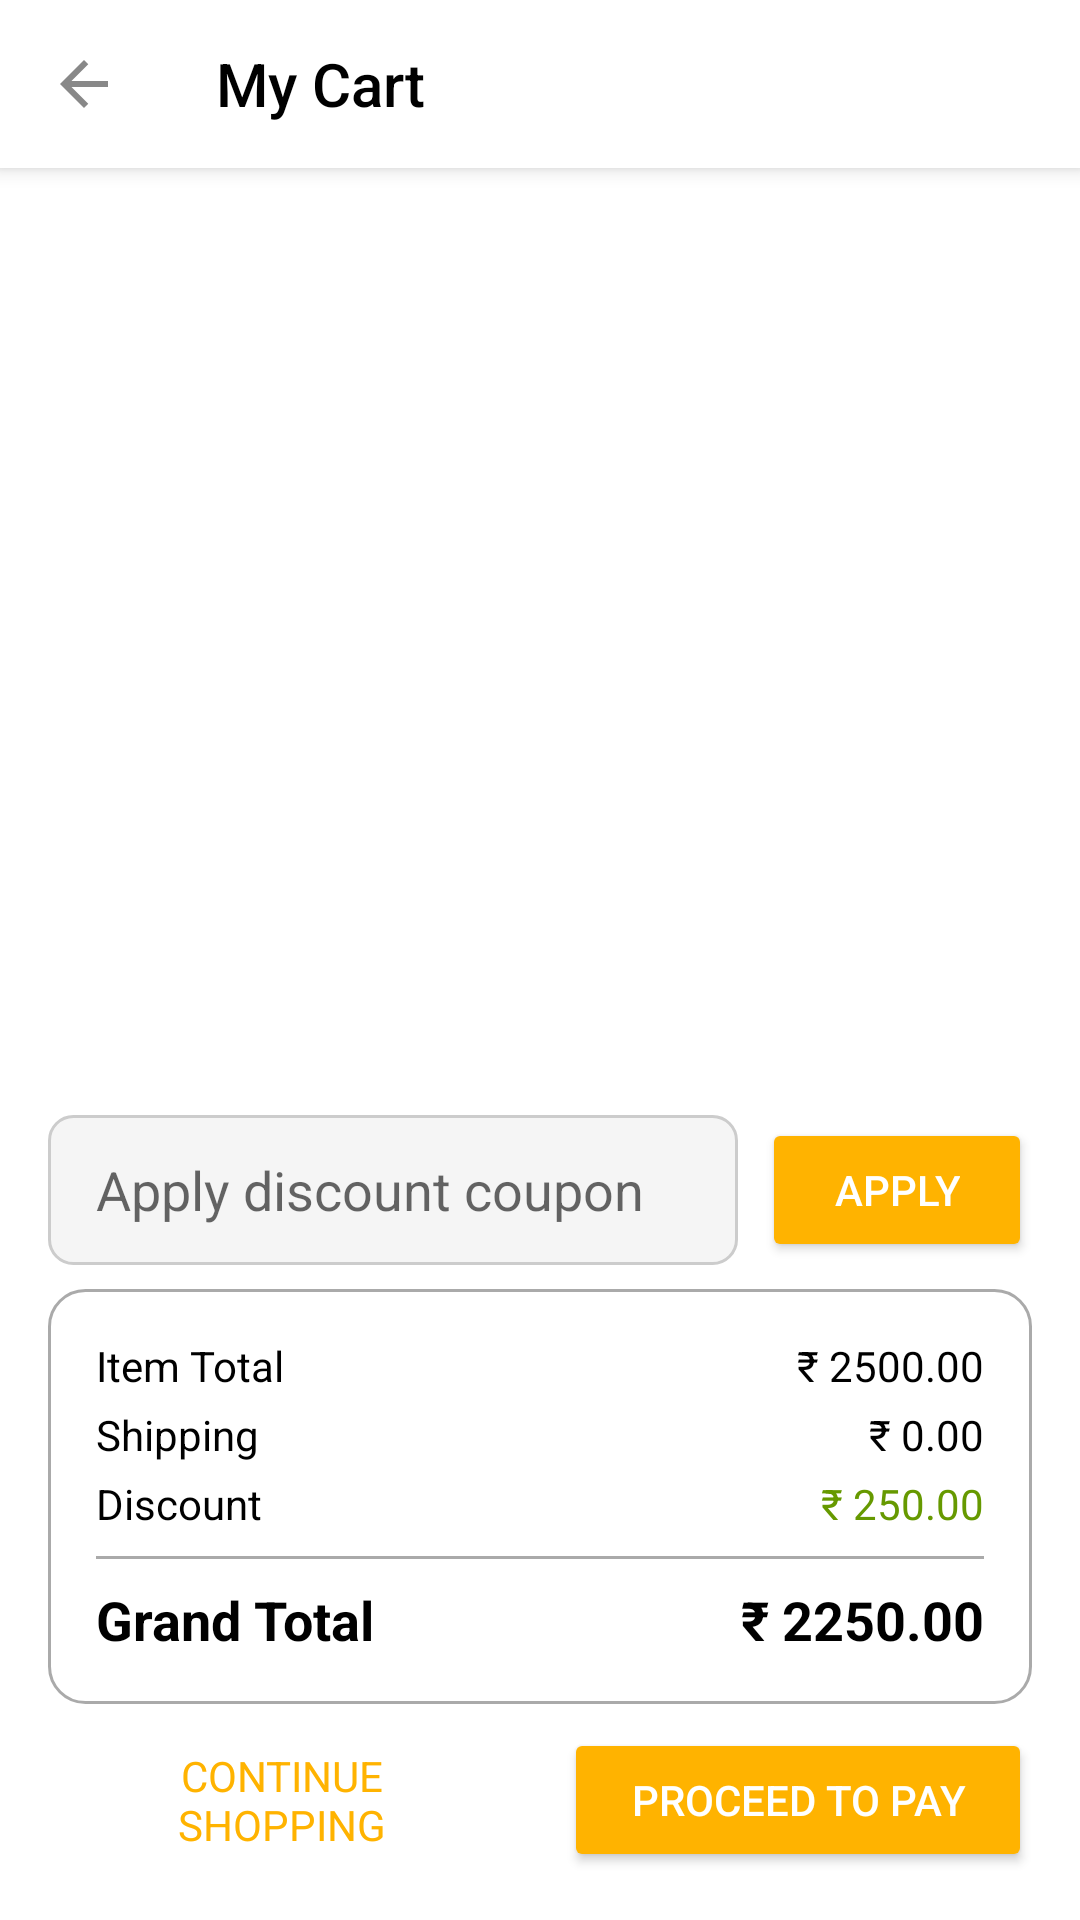

Android layout source for this screen:
<!-- AndroidManifest.xml: application theme Theme.Malcolmjeweher -->
<!-- res/layout/activity_cart.xml -->
<?xml version="1.0" encoding="utf-8"?>
<androidx.constraintlayout.widget.ConstraintLayout
    xmlns:android="http://schemas.android.com/apk/res/android"
    xmlns:app="http://schemas.android.com/apk/res-auto"
    xmlns:tools="http://schemas.android.com/tools"
    android:layout_width="match_parent"
    android:layout_height="match_parent"
    android:background="@android:color/white"
    tools:context=".CartActivity">

    <androidx.appcompat.widget.Toolbar
        android:id="@+id/toolbar_cart"
        android:layout_width="0dp"
        android:layout_height="?attr/actionBarSize"
        android:background="@android:color/white"
        android:elevation="4dp"
        app:navigationIcon="@drawable/outline_arrow_back_24"
        app:title="My Cart"
        app:titleTextColor="@android:color/black"
        app:layout_constraintTop_toTopOf="parent"
        app:layout_constraintStart_toStartOf="parent"
        app:layout_constraintEnd_toEndOf="parent" />

    <ImageView
        android:id="@+id/logo_main"
        android:layout_width="750dp"
        android:layout_height="match_parent"
        android:layout_marginTop="4dp"
        android:src="@drawable/gold"
        app:layout_constraintEnd_toEndOf="parent"
        app:layout_constraintHorizontal_bias="0.41"
        app:layout_constraintStart_toStartOf="parent"
        app:layout_constraintTop_toTopOf="parent" />

    <LinearLayout
        android:id="@+id/discount_coupon_section"
        android:layout_width="0dp"
        android:layout_height="wrap_content"
        android:orientation="horizontal"
        android:layout_marginStart="16dp"
        android:layout_marginEnd="16dp"
        android:layout_marginBottom="8dp"
        android:gravity="center_vertical"
        app:layout_constraintBottom_toTopOf="@+id/order_summary_section"
        app:layout_constraintStart_toStartOf="parent"
        app:layout_constraintEnd_toEndOf="parent">

        <EditText
            android:id="@+id/et_discount_coupon"
            android:layout_width="0dp"
            android:layout_height="50dp"
            android:layout_weight="1"
            android:hint="Apply discount coupon"
            android:paddingStart="16dp"
            android:paddingEnd="16dp"
            android:background="@drawable/rounded_edittext_background"
            android:inputType="textCapCharacters"
            android:layout_marginEnd="8dp"/>

        <Button
            android:id="@+id/btn_apply_coupon"
            android:layout_width="wrap_content"
            android:layout_height="wrap_content"
            android:text="APPLY"
            android:backgroundTint="#FFB300"
            android:textColor="@android:color/white"
            android:paddingLeft="24dp"
            android:paddingRight="24dp"/>
    </LinearLayout>

    <androidx.constraintlayout.widget.ConstraintLayout
        android:id="@+id/order_summary_section"
        android:layout_width="0dp"
        android:layout_height="wrap_content"
        android:layout_marginStart="16dp"
        android:layout_marginEnd="16dp"
        android:layout_marginBottom="8dp"
        android:padding="16dp"
        android:background="@drawable/rounded_background_with_border"
        app:layout_constraintBottom_toTopOf="@+id/bottom_buttons_layout"
        app:layout_constraintStart_toStartOf="parent"
        app:layout_constraintEnd_toEndOf="parent">

        <TextView
            android:id="@+id/tv_item_total_label"
            android:layout_width="wrap_content"
            android:layout_height="wrap_content"
            android:text="Item Total"
            android:textColor="@android:color/black"
            app:layout_constraintTop_toTopOf="parent"
            app:layout_constraintStart_toStartOf="parent" />

        <TextView
            android:id="@+id/tv_item_total_value"
            android:layout_width="wrap_content"
            android:layout_height="wrap_content"
            android:text="₹ 2500.00"
            android:textColor="@android:color/black"
            app:layout_constraintTop_toTopOf="parent"
            app:layout_constraintEnd_toEndOf="parent" />

        <TextView
            android:id="@+id/tv_shipping_label"
            android:layout_width="wrap_content"
            android:layout_height="wrap_content"
            android:text="Shipping"
            android:textColor="@android:color/black"
            android:layout_marginTop="4dp"
            app:layout_constraintTop_toBottomOf="@id/tv_item_total_label"
            app:layout_constraintStart_toStartOf="parent" />

        <TextView
            android:id="@+id/tv_shipping_value"
            android:layout_width="wrap_content"
            android:layout_height="wrap_content"
            android:text="₹ 0.00"
            android:textColor="@android:color/black"
            android:layout_marginTop="4dp"
            app:layout_constraintTop_toBottomOf="@id/tv_item_total_value"
            app:layout_constraintEnd_toEndOf="parent" />

        <TextView
            android:id="@+id/tv_discount_label"
            android:layout_width="wrap_content"
            android:layout_height="wrap_content"
            android:text="Discount"
            android:textColor="@android:color/black"
            android:layout_marginTop="4dp"
            app:layout_constraintTop_toBottomOf="@id/tv_shipping_label"
            app:layout_constraintStart_toStartOf="parent" />

        <TextView
            android:id="@+id/tv_discount_value"
            android:layout_width="wrap_content"
            android:layout_height="wrap_content"
            android:text="₹ 250.00"
            android:textColor="@android:color/holo_green_dark"
            android:layout_marginTop="4dp"
            app:layout_constraintTop_toBottomOf="@id/tv_shipping_value"
            app:layout_constraintEnd_toEndOf="parent" />

        <View
            android:id="@+id/divider_total"
            android:layout_width="0dp"
            android:layout_height="1dp"
            android:background="@android:color/darker_gray"
            android:layout_marginTop="8dp"
            app:layout_constraintTop_toBottomOf="@id/tv_discount_label"
            app:layout_constraintStart_toStartOf="parent"
            app:layout_constraintEnd_toEndOf="parent" />

        <TextView
            android:id="@+id/tv_grand_total_label"
            android:layout_width="wrap_content"
            android:layout_height="wrap_content"
            android:text="Grand Total"
            android:textSize="18sp"
            android:textStyle="bold"
            android:textColor="@android:color/black"
            android:layout_marginTop="8dp"
            app:layout_constraintTop_toBottomOf="@id/divider_total"
            app:layout_constraintStart_toStartOf="parent" />

        <TextView
            android:id="@+id/tv_grand_total_value"
            android:layout_width="wrap_content"
            android:layout_height="wrap_content"
            android:text="₹ 2250.00"
            android:textSize="18sp"
            android:textStyle="bold"
            android:textColor="@android:color/black"
            android:layout_marginTop="8dp"
            app:layout_constraintTop_toBottomOf="@id/divider_total"
            app:layout_constraintEnd_toEndOf="parent" />

    </androidx.constraintlayout.widget.ConstraintLayout>

    <LinearLayout
        android:id="@+id/bottom_buttons_layout"
        android:layout_width="0dp"
        android:layout_height="wrap_content"
        android:orientation="horizontal"
        android:layout_marginStart="16dp"
        android:layout_marginEnd="16dp"
        android:layout_marginBottom="16dp"
        android:gravity="center"
        app:layout_constraintBottom_toBottomOf="parent"
        app:layout_constraintStart_toStartOf="parent"
        app:layout_constraintEnd_toEndOf="parent">

        <Button
            android:id="@+id/btn_continue_shopping"
            android:layout_width="0dp"
            android:layout_height="wrap_content"
            android:layout_weight="1"
            android:text="CONTINUE SHOPPING"
            android:textSize="14sp"
            android:textColor="#FFB300"
            android:backgroundTint="@android:color/white"
            android:layout_marginEnd="8dp"
            app:strokeColor="#FFB300"
            app:strokeWidth="1dp"
            style="@style/Widget.MaterialComponents.Button.OutlinedButton" />

        <Button
            android:id="@+id/btn_proceed_to_pay"
            android:layout_width="0dp"
            android:layout_height="wrap_content"
            android:layout_weight="1"
            android:text="PROCEED TO PAY"
            android:textSize="14sp"
            android:textColor="@android:color/white"
            android:backgroundTint="#FFB300"
            android:layout_marginStart="8dp" />

    </LinearLayout>

</androidx.constraintlayout.widget.ConstraintLayout>
<!-- resources referenced by this layout -->
<resources>
  <!-- drawable outline_arrow_back_24 (drawable) -->
  <vector xmlns:android="http://schemas.android.com/apk/res/android" android:autoMirrored="true" android:height="24dp" android:tint="#888888" android:viewportHeight="960" android:viewportWidth="960" android:width="24dp">
        
      <path android:fillColor="@android:color/white" android:pathData="M313,520L537,744L480,800L160,480L480,160L537,216L313,440L800,440L800,520L313,520Z"/>
      
  </vector>
  <!-- drawable rounded_background_with_border (drawable) -->
  <?xml version="1.0" encoding="utf-8"?>
  <shape xmlns:android="http://schemas.android.com/apk/res/android">
      <solid android:color="@android:color/white" /> <corners android:radius="12dp" />
      <stroke android:width="1dp" android:color="@android:color/darker_gray" />
      <padding android:left="8dp" android:top="8dp" android:right="8dp" android:bottom="8dp" /> </shape>
  <!-- drawable rounded_edittext_background (drawable) -->
  <?xml version="1.0" encoding="utf-8"?>
  <shape xmlns:android="http://schemas.android.com/apk/res/android"
      android:shape="rectangle">
      <corners android:radius="8dp" /> <solid android:color="#F5F5F5" /> <stroke android:width="1dp" android:color="#CCCCCC" /> </shape>
  <style name="Theme.Malcolmjeweher" parent="Base.Theme.Malcolmjeweher" />
  <style name="Base.Theme.Malcolmjeweher" parent="Theme.AppCompat.DayNight.NoActionBar">
          
          
      </style>
</resources>
